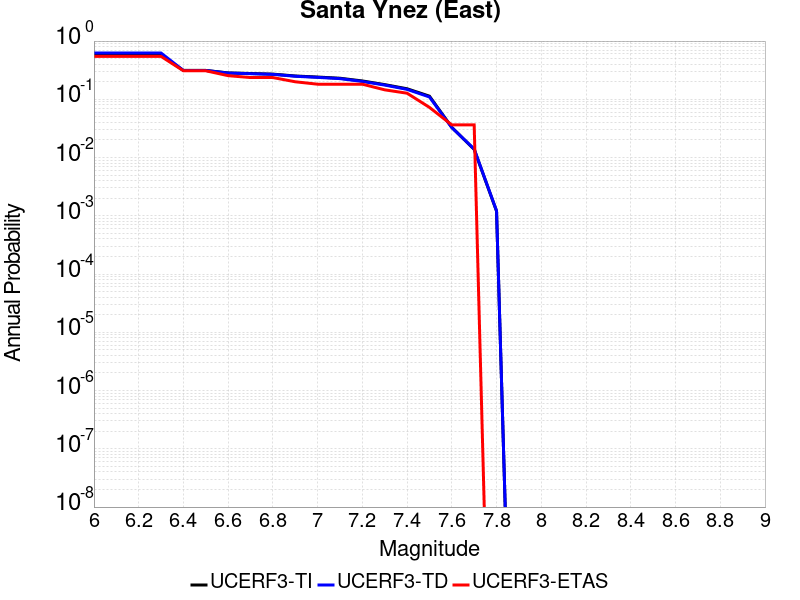

Source data for this figure (header and first rows):
Magnitude, UCERF3-TI Prob, UCERF3-TD Prob, UCERF3-ETAS Prob
6.0, 0.5691, 0.6234, 0.5455
6.1, 0.5691, 0.6234, 0.5455
6.2, 0.5691, 0.6234, 0.5455
6.3, 0.5691, 0.6234, 0.5455
6.4, 0.3133, 0.3125, 0.3091
6.5, 0.3133, 0.3125, 0.3091
6.6, 0.2839, 0.2821, 0.2545
6.7, 0.2775, 0.2754, 0.2364
6.8, 0.2706, 0.2683, 0.2364
6.9, 0.2515, 0.2486, 0.2
7.0, 0.2412, 0.238, 0.1818
7.1, 0.2301, 0.2266, 0.1818
7.2, 0.2067, 0.2026, 0.1818
7.3, 0.1788, 0.1757, 0.1455
7.4, 0.1518, 0.1481, 0.1273
7.5, 0.1133, 0.1097, 0.07273
7.6, 0.03299, 0.0327, 0.03636
7.7, 0.01381, 0.01403, 0.03636
7.8, 0.001203, 0.001218, 0.0
